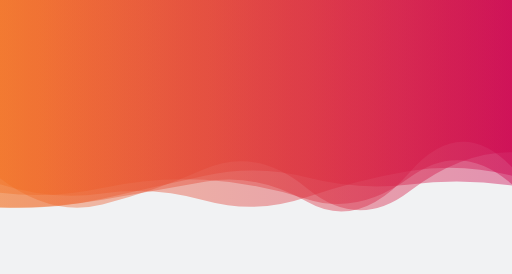
t = 0.00 s
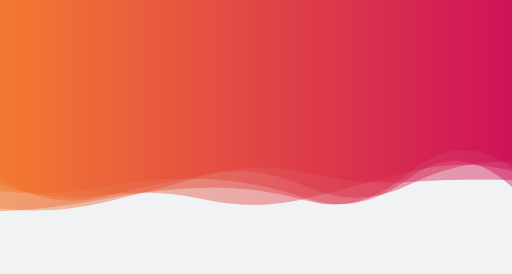
t = 1.67 s
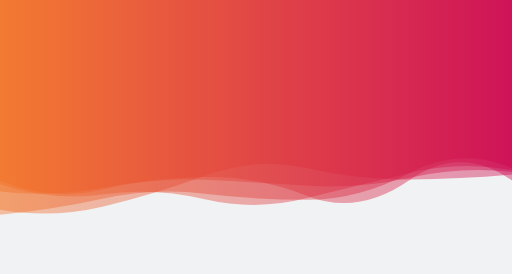
t = 3.33 s
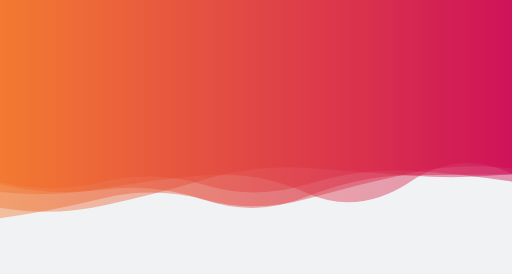
t = 5.00 s
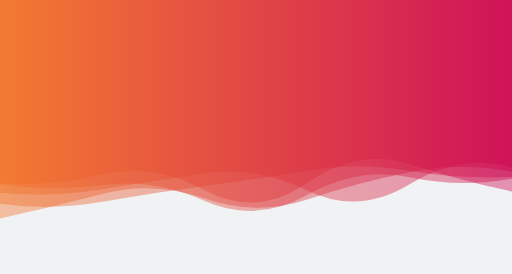
t = 6.66 s
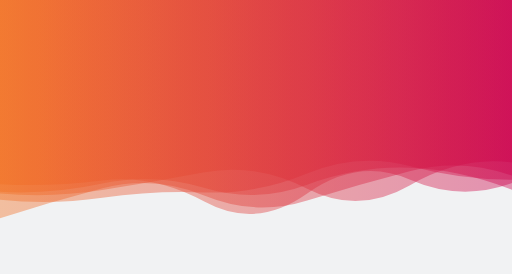
t = 8.33 s

The animated SVG that drew these frames (rendered in a browser with its animation timeline set to each time). Animation: 5 SMIL elements (animate=5); frames cover the first 8.33 s, repeats indefinitely.

<?xml version="1.0" encoding="utf-8"?>
<svg xmlns="http://www.w3.org/2000/svg" xmlns:xlink="http://www.w3.org/1999/xlink" style="margin: auto; background: rgb(241, 242, 243); display: block; z-index: 1; position: relative; shape-rendering: auto;" width="1680" height="899" preserveAspectRatio="xMidYMid" viewBox="0 0 1680 899">
<g transform=""><linearGradient id="lg-0.6590519274487807" x1="0" x2="1" y1="0" y2="0">
  <stop stop-color="#f37021" offset="0"></stop>
  <stop stop-color="#cc004c" offset="1"></stop>
</linearGradient><path d="M 0 0 L 0 601.221 Q 168 616.843 336 577.095 T 672 621.316 T 1008 600.968 T 1344 542.498 T 1680 622.691 L 1680 0 Z" fill="url(#lg-0.6590519274487807)" opacity="0.4">
  <animate attributeName="d" dur="20s" repeatCount="indefinite" keyTimes="0;0.333;0.667;1" calcmod="spline" keySplines="0.2 0 0.2 1;0.2 0 0.2 1;0.2 0 0.2 1" begin="0s" values="M0 0L 0 584.8377389382038Q 168 713.0261461654286  336 671.0162455126043T 672 554.9051279339228T 1008 618.5376421091356T 1344 627.3159683725684T 1680 499.3113264811193L 1680 0 Z;M0 0L 0 601.9761808314664Q 168 612.4070722332618  336 572.7639384324319T 672 624.3781190434569T 1008 600.1581787548208T 1344 538.5864364476912T 1680 628.3808456527826L 1680 0 Z;M0 0L 0 712.1850579128812Q 168 717.8405728087415  336 691.4851767833676T 672 595.3973398346126T 1008 624.2045043306715T 1344 586.0685927062489T 1680 605.3249422789377L 1680 0 Z;M0 0L 0 584.8377389382038Q 168 713.0261461654286  336 671.0162455126043T 672 554.9051279339228T 1008 618.5376421091356T 1344 627.3159683725684T 1680 499.3113264811193L 1680 0 Z"></animate>
</path><path d="M 0 0 L 0 604.321 Q 168 632.066 336 610.072 T 672 658.89 T 1008 640.737 T 1344 580.548 T 1680 583.977 L 1680 0 Z" fill="url(#lg-0.6590519274487807)" opacity="0.4">
  <animate attributeName="d" dur="20s" repeatCount="indefinite" keyTimes="0;0.333;0.667;1" calcmod="spline" keySplines="0.2 0 0.2 1;0.2 0 0.2 1;0.2 0 0.2 1" begin="-4s" values="M0 0L 0 604.2741212754617Q 168 645.7216384274961  336 620.9582463686594T 672 665.4698579915043T 1008 638.6424131686891T 1344 555.6204169052077T 1680 613.1650378871082L 1680 0 Z;M0 0L 0 604.38701944232Q 168 667.0758384616928  336 643.87727555459T 672 652.6343006339335T 1008 652.1060998151745T 1344 564.5292531631911T 1680 552.3061840586186L 1680 0 Z;M0 0L 0 604.2678125248834Q 168 603.9781968501663  336 582.9510475537414T 672 663.9081786832569T 1008 631.6156901600683T 1344 593.4001095597923T 1680 609.3862006308254L 1680 0 Z;M0 0L 0 604.2741212754617Q 168 645.7216384274961  336 620.9582463686594T 672 665.4698579915043T 1008 638.6424131686891T 1344 555.6204169052077T 1680 613.1650378871082L 1680 0 Z"></animate>
</path><path d="M 0 0 L 0 717.441 Q 168 682.313 336 639.513 T 672 653.366 T 1008 653.823 T 1344 565.952 T 1680 561.02 L 1680 0 Z" fill="url(#lg-0.6590519274487807)" opacity="0.4">
  <animate attributeName="d" dur="20s" repeatCount="indefinite" keyTimes="0;0.333;0.667;1" calcmod="spline" keySplines="0.2 0 0.2 1;0.2 0 0.2 1;0.2 0 0.2 1" begin="-8s" values="M0 0L 0 713.3599614580476Q 168 625.7531245671555  336 577.6670846407102T 672 620.7490373139693T 1008 665.305482876294T 1344 553.2841114163411T 1680 604.5787731413401L 1680 0 Z;M0 0L 0 672.7155756662511Q 168 682.3867465742563  336 656.311833491049T 672 580.2818228647794T 1008 664.502257751476T 1344 564.9118441411724T 1680 547.9416557728618L 1680 0 Z;M0 0L 0 718.1851343655902Q 168 692.6179542100334  336 650.7810003934472T 672 659.3084804214934T 1008 651.7303190153939T 1344 568.259706438003T 1680 553.0843180535811L 1680 0 Z;M0 0L 0 713.3599614580476Q 168 625.7531245671555  336 577.6670846407102T 672 620.7490373139693T 1008 665.305482876294T 1344 553.2841114163411T 1680 604.5787731413401L 1680 0 Z"></animate>
</path><path d="M 0 0 L 0 631.819 Q 168 648.539 336 620.751 T 672 569.61 T 1008 626.422 T 1344 603.3 T 1680 553.312 L 1680 0 Z" fill="url(#lg-0.6590519274487807)" opacity="0.4">
  <animate attributeName="d" dur="20s" repeatCount="indefinite" keyTimes="0;0.333;0.667;1" calcmod="spline" keySplines="0.2 0 0.2 1;0.2 0 0.2 1;0.2 0 0.2 1" begin="-12s" values="M0 0L 0 633.6496931756335Q 168 648.7857293447746  336 623.1628285763152T 672 563.6002299561492T 1008 617.5998742937835T 1344 609.954363044292T 1680 532.3253429799566L 1680 0 Z;M0 0L 0 655.8904084447074Q 168 675.1046833397361  336 629.6916121431918T 672 597.0330399364339T 1008 652.6325144002983T 1344 581.6108140050516T 1680 551.0595330881176L 1680 0 Z;M0 0L 0 626.1873914908213Q 168 647.780380825877  336 613.3298048526107T 672 588.1028531871464T 1008 653.5667220739266T 1344 582.8262130551371T 1680 617.8843496786155L 1680 0 Z;M0 0L 0 633.6496931756335Q 168 648.7857293447746  336 623.1628285763152T 672 563.6002299561492T 1008 617.5998742937835T 1344 609.954363044292T 1680 532.3253429799566L 1680 0 Z"></animate>
</path><path d="M 0 0 L 0 670.907 Q 168 695.65 336 664.385 T 672 606.459 T 1008 558.625 T 1344 563.328 T 1680 578.834 L 1680 0 Z" fill="url(#lg-0.6590519274487807)" opacity="0.4">
  <animate attributeName="d" dur="20s" repeatCount="indefinite" keyTimes="0;0.333;0.667;1" calcmod="spline" keySplines="0.2 0 0.2 1;0.2 0 0.2 1;0.2 0 0.2 1" begin="-16s" values="M0 0L 0 689.8345519753378Q 168 722.8700058896374  336 683.2365358781727T 672 576.567888945186T 1008 546.2666280796224T 1344 585.4595634295249T 1680 565.5501131008149L 1680 0 Z;M0 0L 0 636.5662900339089Q 168 646.2610944338957  336 630.1819622007208T 672 660.6934460121048T 1008 581.048373079705T 1344 523.1729175238377T 1680 602.936821585827L 1680 0 Z;M0 0L 0 673.793226200005Q 168 667.2762106534685  336 631.0268487068593T 672 577.0826039454626T 1008 606.6375283639198T 1344 618.0401112153734T 1680 637.1956393124924L 1680 0 Z;M0 0L 0 689.8345519753378Q 168 722.8700058896374  336 683.2365358781727T 672 576.567888945186T 1008 546.2666280796224T 1344 585.4595634295249T 1680 565.5501131008149L 1680 0 Z"></animate>
</path></g>
<style type="text/css">.lded > .content, .lded > .content > .inner { height: 100%; }
.lded > .content > .inner > .viewer { width: 100%; height: 100%; max-width: 100%; overflow: hidden }
.lded > .content > .inner > .panel {
  position: absolute;
  bottom: 50px;
  left: 0;
  right: 0;
  opacity: 0.3;
}
.lded > .content > .inner > .panel:hover { opacity: 1; }
.lded > .content > .inner > .ctrl {
  position: absolute;
  bottom: 13px;
  left: 0;
  right: 0;
  margin: auto;
}
.lded > .content > .inner > .ctrl:hover {
  z-index: 10;
}
#editor > .inner > .title {
  position: absolute;
  bottom: 195px;
  left: 0;
  right: 0;
  z-index: 11;
}
#editor > .inner > .title > a:first-child {
  margin-left: 0!important;
#editor .lded .viewer { border-radius: 0 }</style></svg>
